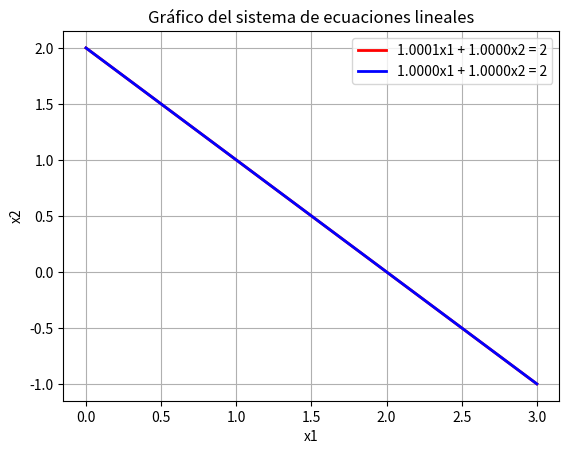

This chart was generated by the following Python code:
import matplotlib.pyplot as plt
import numpy as np

# [redacted]
x1 = np.linspace(0, 3, 100)
x2_1 = (2 - 1.0001 * x1)  
x2_2 = (2 - 1.0000 * x1)  

plt.plot(x1, x2_1, 'r', label='1.0001x1 + 1.0000x2 = 2', linewidth=2)
plt.plot(x1, x2_2, 'b', label='1.0000x1 + 1.0000x2 = 2', linewidth=2)
plt.xlabel('x1')
plt.ylabel('x2')
plt.title('Gráfico del sistema de ecuaciones lineales')
plt.legend()
plt.grid(True)
plt.show()
